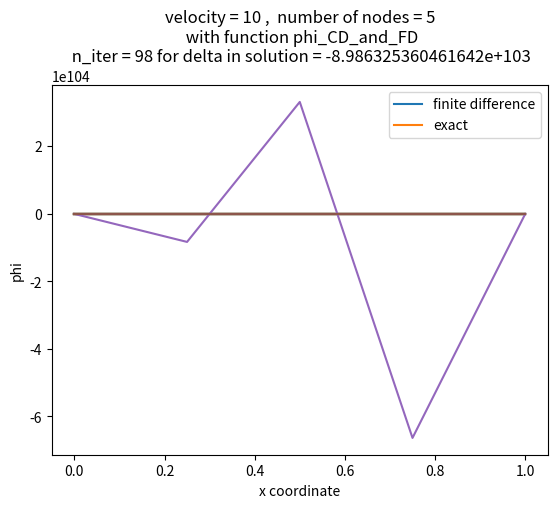

This chart was generated by the following Python code:
# -*- coding: utf-8 -*-
"""
This script can be run on any Python intepreter to generate the answers to Q3 in HW2 of ENME 572
Walther Wennholz Johnson - walther.johnson@ucalgary.ca
"""
## Imports
import numpy as np
import matplotlib.pyplot as plt

## Given Variables
a = [1,10] # convective velocities
k = 1 # thermal diffusivity
L = 1 # domain length
phi_0 = 0 # boundary value at 0
phi_1 = 1 # boundary value at 1
n_nodes_exact = 100 # number of points used to plot the exact solution
n_iter = 100 # maximum number of iterations on the entire mesh
number_of_nodes = [3,5] # number of nodes the space will be discretized to
error_threshold = 0.001 # error threshold to stop iterating

###################
#### FUNCTIONS ####
###################

## define exact solution equations
def phi_exact(x,  Pe, L):
    "calculates the exact value of the solution"
    phi = (np.exp(Pe*(x/L))-1)/(np.exp(Pe)-1)
    return phi
                    
def Peclet(a, L, k):
    "calculates peclet number"
    Pe = a*L/k
    return Pe    

## Function to discretize the space
def create_mesh(boundary_values, boundary_locations, n_nodes, dimensions):
    """
    takes 1d mesh conditions and returns a vector that only has values
    where boundary conditions were specified. Row 0 is the coordinates
    and Row 1 is the array values. Values that have not been initialized
    are initialized to NaN
    """
    ## create array of invalid values
    mesh_values = np.full((n_nodes), np.nan)
    
    ## create array with correct coordinates
    mesh_coordinates = np.linspace(*dimensions, n_nodes)
    
    ## stack the two arrays
    mesh = np.stack([mesh_coordinates, mesh_values])
    
    ## find the array index to apply the boundary condition to
    boundary_indices = np.in1d(mesh[0, :], boundary_locations)
    
    ## update the values array with the boundary conditions
    mesh[1, boundary_indices] = boundary_values
    
    return mesh, boundary_indices

## Setting up the basic finite difference functions
def phi_CD_only(mesh_values, i, dx, k=1, a=1):
    """
    takes a mesh array and a current index
    and applies the equation at the current location based on current values
    using the central difference method for both the convection and diffusion.
    Operates in-place
    """
    
    ## get the function values around the node of interest
    phi = mesh_values[i-1:i+2]
    
    ## if a node is NaN, replace it with 0. Better strategies could be devised
    ## for this step, but this naive approach is enough in this case
    phi[np.isnan(phi)]=0
    
    ## calculate the values of each of the terms that affect the current index,
    ## and then add them up
    term_1 = phi[0]*(a*dx + 2*k)
    term_2 = phi[2]*(2*k-a*dx)
    phi[1] = (term_1 + term_2)/(4*k)
    return None

def phi_CD_and_FD(mesh_values, i, dx, k=1, a=1):
    """
    takes a mesh array and a current index
    and applies the equation at the current location based on current values
    using the central difference method for diffusion, and forward difference 
    for convection.
    Operates in-place
    """
    
    ## get the function values around the node of interest
    phi = mesh_values[i-1:i+2]
    
    ## if a node is NaN, replace it with 0. Better strategies could be devised
    ## for this step, but this naive approach is enough in this case
    phi[np.isnan(phi)]=0
    
    ## calculate the values of each of the terms that affect the current index,
    ## and then add them up
    term_1 = phi[0]*(k)
    term_2 = phi[2]*(k-a*dx)
    phi[1] = (term_1 + term_2)/(2*k-a*dx)
    return None

def phi_CD_and_BD(mesh_values, i, dx, k=1, a=1):
    """
    takes a mesh array and a current index
    and applies the equation at the current location based on current values
    using the central difference method for diffusion, and forward difference 
    for convection.
    Operates in-place
    """
    
    ## get the function values around the node of interest
    phi = mesh_values[i-1:i+2]
    
    ## if a node is NaN, replace it with 0. Better strategies could be devised
    ## for this step, but this naive approach is enough in this case
    phi[np.isnan(phi)]=0
    
    ## calculate the values of each of the terms that affect the current index,
    ## and then add them up
    term_1 = phi[0]*(k+a*dx)
    term_2 = phi[2]*(k)
    phi[1] = (term_1 + term_2)/(2*k+a*dx)
    return None

def find_dx(mesh_coordinates, i):
    """
    takes a mesh array and a current index
    and finds the average delta x around that index. 
    It finds the exact dx for a uniform node distribution
    but also handles the case where there are small 
    variations around a node of a uniform mesh
    """
    ## get differential of coordinates around node
    dx_array = np.diff(mesh_coordinates[i-1:i+2])
    
    ## get average delta
    dx = dx_array.mean()
    
    return dx
    
def array_iteration(fun, mesh, fixed_index, kappa, a):
    """
    takes a function and a mesh, and iterates through the mesh
    values with the function
    """
    ## iterates through every node in the mesh coordinates
    ## updating the entire mesh
    for i, coordinate in enumerate(mesh[0]):
        ## check if the location isn't a boundary condition
        ## and if it is not find the delta x around that node, and then
        ## update that node based on the chosen finite difference function
        if not(fixed_index[i]):
            #print(i)
            dx = find_dx(mesh[0], i)
            fun(mesh[1], i, dx, kappa, a)
            
#############################          
#### CALCULATE SOLUTIONS #### 
#############################   

## Create a for loop to create all necessary graphs
## iterate through convective velocities
for velocity in a: #[1,10]

    ## iterate through all possible numbers of nodes finite difference
    for n_nodes in number_of_nodes: #[3,5]
        
        ##iterate each of the schemes
        for scheme in [phi_CD_only, phi_CD_and_FD]:
            
            ## create the mesh to iterate through and store the indices of the
            ## boundary conditions
            mesh, boundary_indices = create_mesh(boundary_values = [phi_0, phi_1],
                               boundary_locations = [0,L], 
                               n_nodes = n_nodes, 
                               dimensions = [0, L])
            
            ## start an array to store the delta between each solution
            error_array = [np.inf, np.inf]
            
            ## apply the scheme iteratively until the change between the
            ## previous and the next itireation is below the threshold, or 
            ## until we get to the maximum allowed number of iterations,
            ## when the program prints it failed to converge on a solution.
            while np.abs(error_array[-1]-error_array[-2])>=error_threshold or len(error_array)<5:
                
                ## store previous iteration of the mesh to calculate error
                prev_mesh_iter = mesh[1].copy()
                
                ## applies the scheme to the mesh once
                array_iteration(scheme, mesh, boundary_indices, kappa = k, a = velocity)
                
                ## appends the average numberical change between 
                ## the last two iterations
                
                error_array.append((mesh[1]-prev_mesh_iter).mean())
                
                ## if exceeding the max number of iterations, end iterations
                if len(error_array)>=n_iter:
                    print("failed to converge")
                    break
            
            ## create data for plotting exact solution
            x_exact_plot = np.linspace(0,1,n_nodes_exact)
            Pe_plot = Peclet(velocity, L, k)
            phi_ex_plot = phi_exact(x_exact_plot, Pe_plot, L)
            
            ## plot the finite difference solution
            plt.plot(mesh[0], mesh[1])
            ## plot the exact solution on the same graph
            plt.plot(x_exact_plot, phi_ex_plot)
            ## add a legend
            plt.legend(["finite difference", "exact"])
            ## add a title
            plt.title(f"velocity = {velocity} ,  number of nodes = {n_nodes}"
                      f"\n with function {scheme.__name__}"
                      f"\n n_iter = {len(error_array)-2} for delta in solution = {error_array[-1]}")
            plt.ylabel('phi')
            plt.xlabel('x coordinate')
            
            ## force multiple graphs to be created
            plt.pause(0.001)
            























